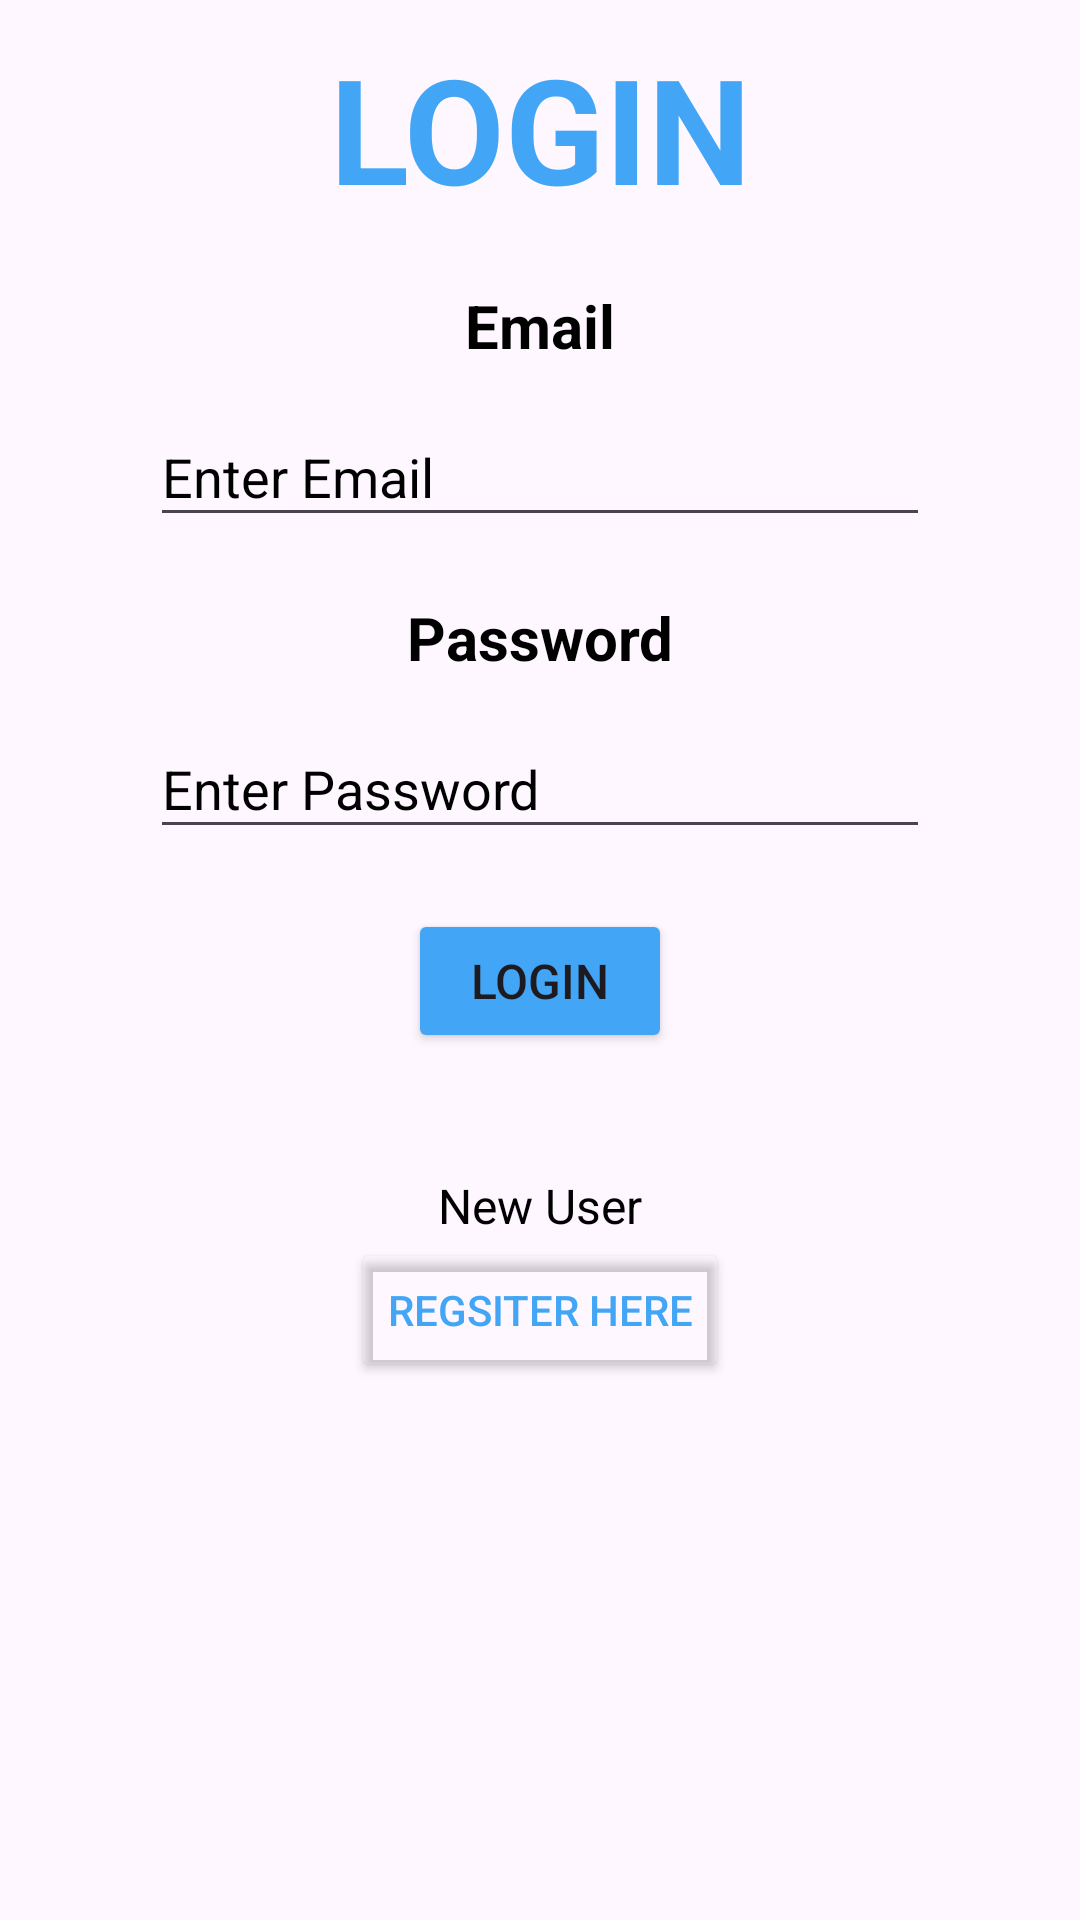

Write the Android layout XML for this screen, with the resource values it uses.
<!-- AndroidManifest.xml: application theme Theme.Trove -->
<!-- res/layout/fragment_login.xml -->
<?xml version="1.0" encoding="utf-8"?>
<androidx.constraintlayout.widget.ConstraintLayout xmlns:android="http://schemas.android.com/apk/res/android"
    xmlns:app="http://schemas.android.com/apk/res-auto"
    xmlns:tools="http://schemas.android.com/tools"
    android:id="@+id/login"
    android:layout_width="match_parent"
    android:layout_height="match_parent"
    tools:context=".ui.login.LoginFragment">

    <ScrollView
        android:layout_width="match_parent"
        android:layout_height="match_parent">

       <androidx.constraintlayout.widget.ConstraintLayout
           android:layout_width="match_parent"
           android:layout_height="wrap_content"
           android:paddingVertical="10dp">

           <androidx.constraintlayout.widget.Guideline
               android:id="@+id/guideline"
               android:layout_width="wrap_content"
               android:layout_height="wrap_content"
               android:orientation="vertical"
               app:layout_constraintGuide_begin="40dp" />

           <androidx.constraintlayout.widget.Guideline
               android:id="@+id/guideline2"
               android:layout_width="wrap_content"
               android:layout_height="wrap_content"
               android:orientation="vertical"
               app:layout_constraintGuide_end="40dp" />

           <TextView
               android:id="@+id/textView"
               android:layout_width="0dp"
               android:layout_height="65dp"
               android:text="Login"
               android:textAlignment="center"
               android:textAllCaps="true"
               android:textColor="@color/primary"
               android:textStyle="bold"
               app:autoSizeTextType="uniform"
               app:layout_constraintEnd_toStartOf="@+id/guideline2"
               app:layout_constraintStart_toStartOf="@+id/guideline"
               app:layout_constraintTop_toTopOf="parent" />

           <TextView
               android:id="@+id/textView2"
               android:layout_width="wrap_content"
               android:layout_height="36dp"
               android:layout_marginTop="20dp"
               android:text="Email"
               android:textAlignment="center"
               android:textColor="@color/black"
               android:textSize="20sp"
               android:textStyle="bold"
               app:layout_constraintEnd_toStartOf="@+id/guideline2"
               app:layout_constraintStart_toStartOf="@+id/guideline"
               app:layout_constraintTop_toBottomOf="@+id/textView" />

           <EditText
               android:id="@+id/loginEmail"
               android:layout_width="0dp"
               android:layout_height="43dp"
               android:layout_marginTop="5dp"
               android:layout_marginHorizontal="10dp"
               android:ems="10"
               android:hint="Enter Email"
               android:inputType="textEmailAddress"
               android:textColor="@color/black"
               android:textColorHint="@color/black"
               app:layout_constraintEnd_toStartOf="@+id/guideline2"
               app:layout_constraintStart_toStartOf="@+id/guideline"
               app:layout_constraintTop_toBottomOf="@+id/textView2"
               android:autofillHints="emailAddress" />

           <TextView
               android:id="@+id/textView3"
               android:layout_width="wrap_content"
               android:layout_height="36dp"
               android:layout_marginTop="20dp"
               android:text="Password"
               android:textAlignment="center"
               android:textColor="@color/black"
               android:textSize="20sp"
               android:textStyle="bold"
               app:layout_constraintEnd_toStartOf="@+id/guideline2"
               app:layout_constraintStart_toStartOf="@+id/guideline"
               app:layout_constraintTop_toBottomOf="@+id/loginEmail" />

           <EditText
               android:id="@+id/loginPassword"
               android:layout_width="0dp"
               android:layout_height="43dp"
               android:layout_marginTop="5dp"
               android:layout_marginHorizontal="10dp"
               android:ems="10"
               android:hint="Enter Password"
               android:inputType="textPassword"
               android:textColor="@color/black"
               android:textColorHint="@color/black"
               app:layout_constraintEnd_toStartOf="@+id/guideline2"
               app:layout_constraintStart_toStartOf="@+id/guideline"
               app:layout_constraintTop_toBottomOf="@+id/textView3"
               android:autofillHints="password" />

           <TextView
               android:id="@+id/errorLoginTextView"
               android:layout_width="wrap_content"
               android:layout_height="wrap_content"
               android:layout_marginTop="15dp"
               android:gravity="center"
               android:textColor="@color/red"
               android:visibility="gone"
               app:layout_constraintEnd_toStartOf="@+id/guideline2"
               app:layout_constraintStart_toStartOf="@+id/guideline"
               app:layout_constraintTop_toBottomOf="@+id/loginPassword" />

           <Button
               android:id="@+id/loginBtn"
               android:layout_width="wrap_content"
               android:layout_height="wrap_content"
               android:layout_marginTop="20dp"
               android:backgroundTint="@color/primary"
               android:text="Login"
               android:textSize="16sp"
               app:layout_constraintEnd_toStartOf="@+id/guideline2"
               app:layout_constraintStart_toStartOf="@+id/guideline"
               app:layout_constraintTop_toBottomOf="@+id/errorLoginTextView" />

           <TextView
               android:id="@+id/textView4"
               android:layout_width="wrap_content"
               android:layout_height="wrap_content"
               android:layout_marginTop="40dp"
               android:gravity="center"
               android:text="New User"
               android:textAlignment="center"
               android:textColor="@color/black"
               android:textSize="16sp"
               app:layout_constraintEnd_toStartOf="@+id/guideline2"
               app:layout_constraintStart_toStartOf="@+id/guideline"
               app:layout_constraintTop_toBottomOf="@+id/loginBtn" />

           <Button
               android:id="@+id/registrationPageButton"
               android:layout_width="wrap_content"
               android:layout_height="wrap_content"
               android:backgroundTint="@color/transparent"
               android:text="Regsiter Here"
               android:textColor="@color/primary"
               app:layout_constraintEnd_toStartOf="@+id/guideline2"
               app:layout_constraintStart_toStartOf="@+id/guideline"
               app:layout_constraintTop_toBottomOf="@+id/textView4" />

           <ProgressBar
               android:id="@+id/progressBarLogin"
               style="?android:attr/progressBarStyle"
               android:layout_width="wrap_content"
               android:layout_height="wrap_content"
               android:visibility="gone"
               app:layout_constraintBottom_toBottomOf="@+id/registrationPageButton"
               app:layout_constraintEnd_toStartOf="@+id/guideline2"
               app:layout_constraintStart_toStartOf="@+id/guideline"
               app:layout_constraintTop_toTopOf="parent"
              />

       </androidx.constraintlayout.widget.ConstraintLayout>
    </ScrollView>



</androidx.constraintlayout.widget.ConstraintLayout>
<!-- resources referenced by this layout -->
<resources>
  <color name="black">#FF000000</color>
  <color name="primary">#42A5F5</color>
  <color name="red">#FF0000</color>
  <color name="transparent">#00FFFFFF</color>
  <style name="Theme.Trove" parent="Base.Theme.Trove" />
  <style name="Base.Theme.Trove" parent="Theme.Material3.DayNight.NoActionBar">
          
          
      </style>
</resources>
